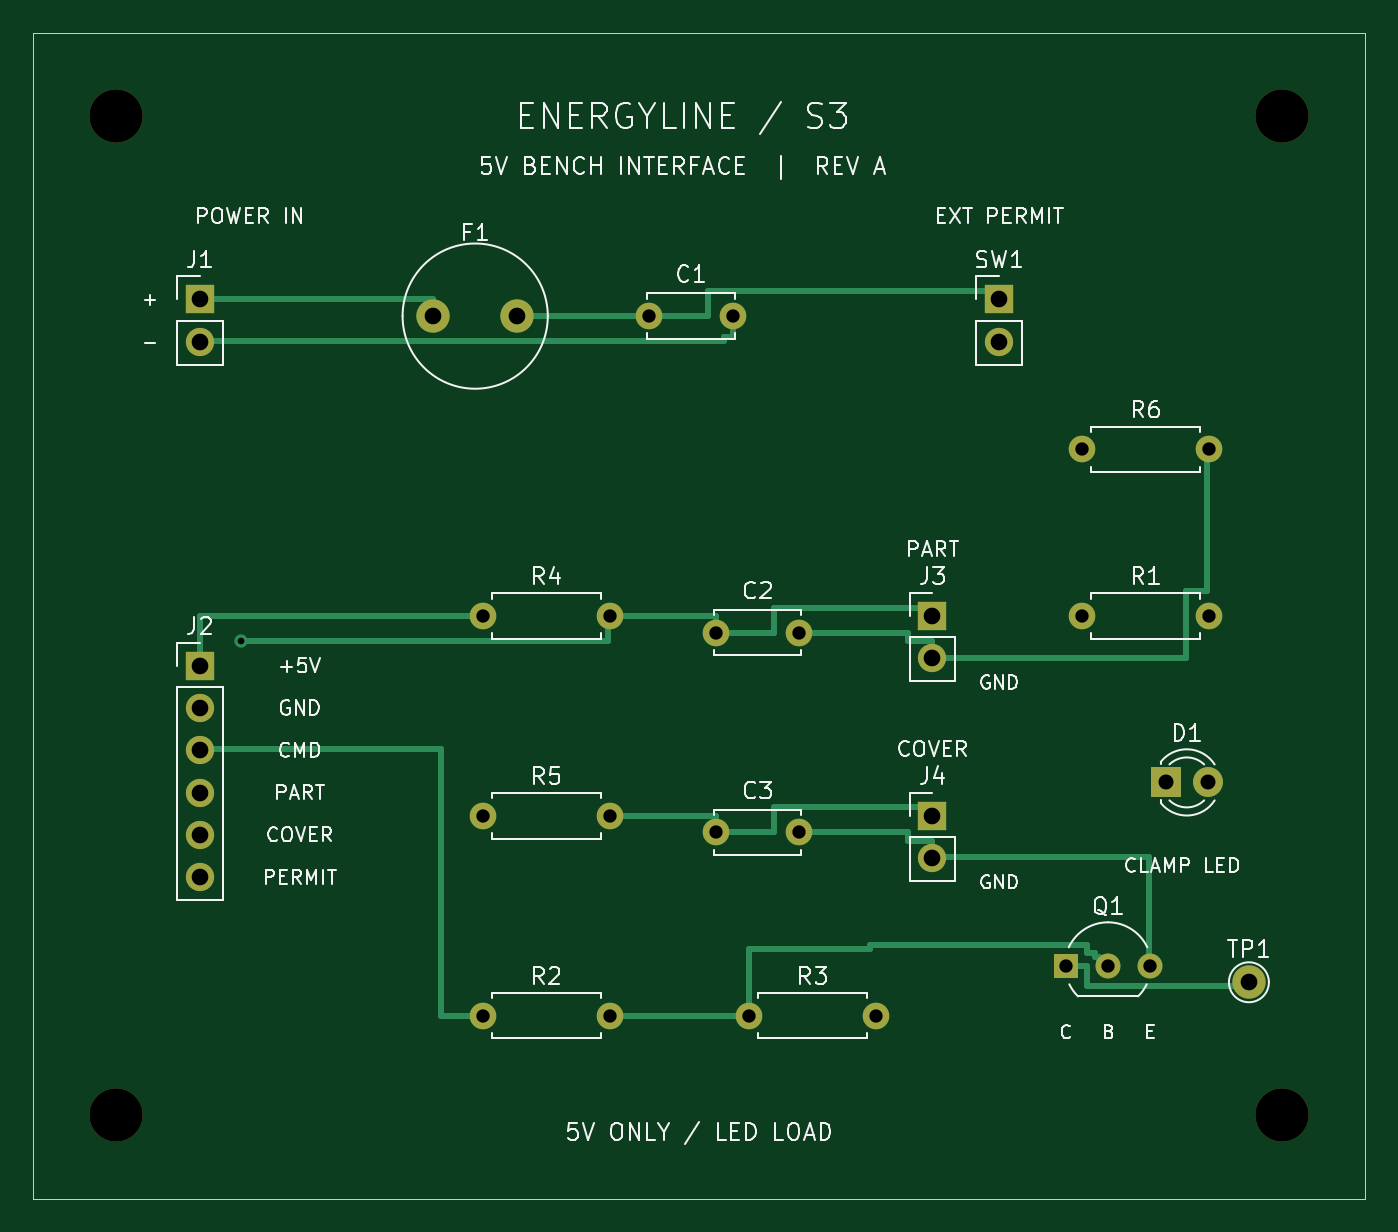
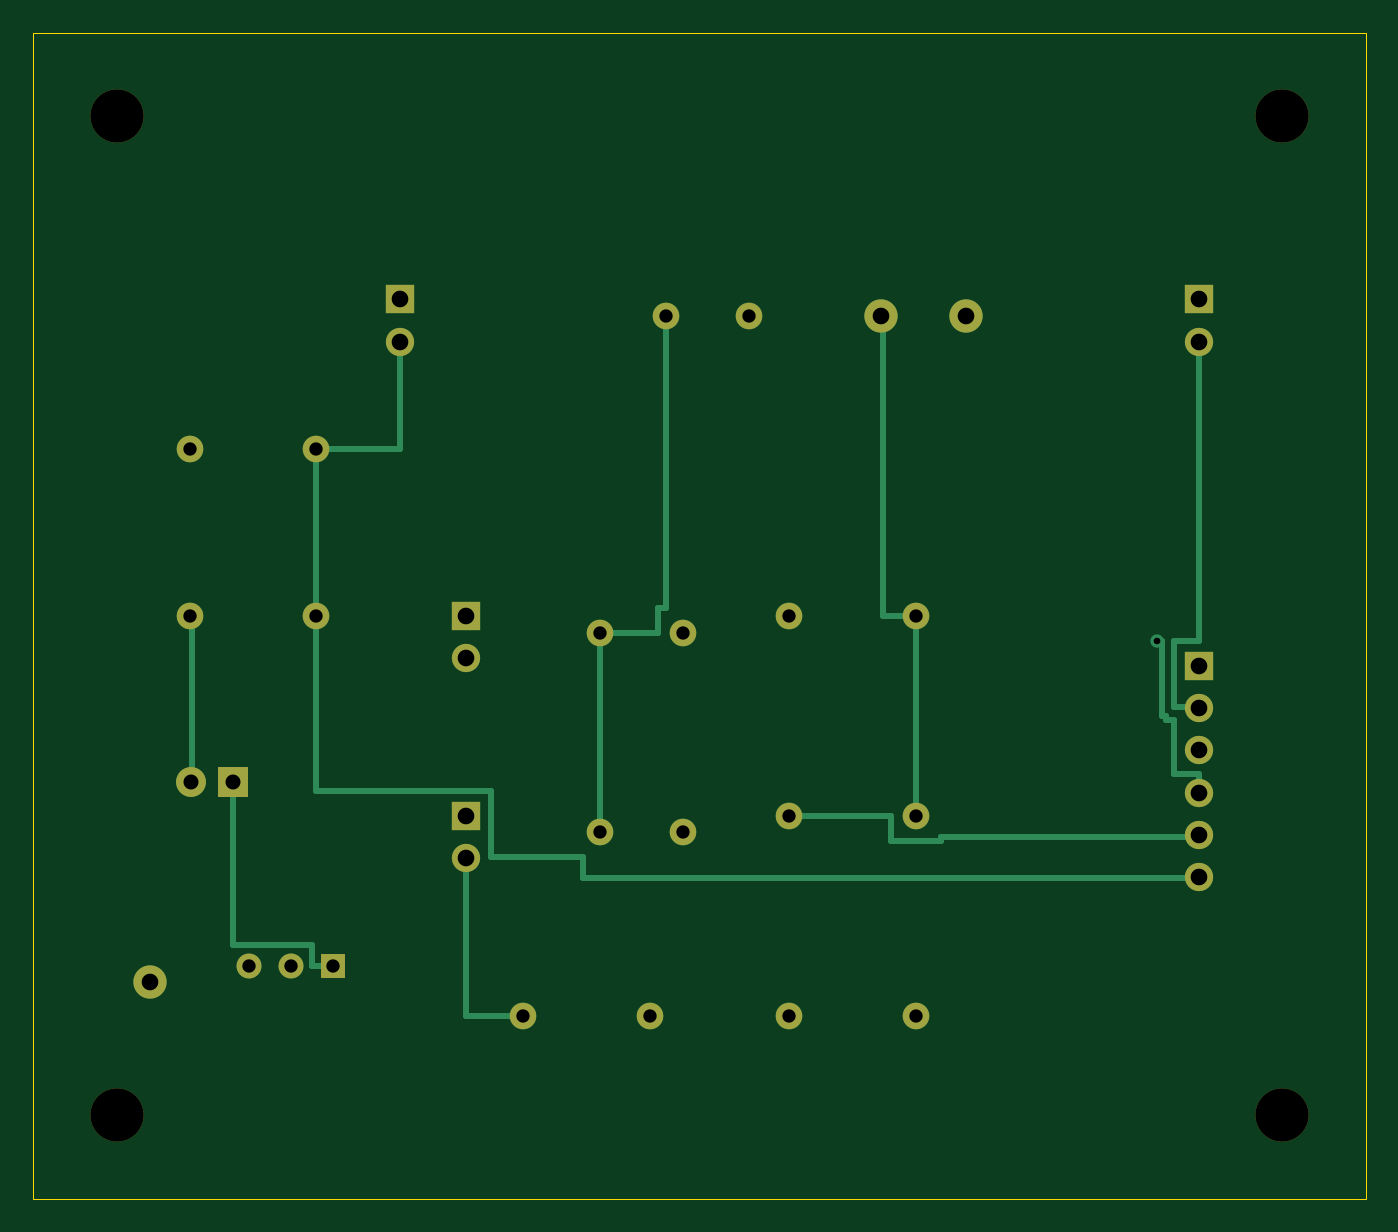
Circuit board: 9 layer files. Board 80.0 x 70.0 mm.
- bottom_copper: S3_interface-B_Cu.gbl (6209 bytes)
- bottom_mask: S3_interface-B_Mask.gbs (2247 bytes)
- outline: S3_interface-Edge_Cuts.gm1 (687 bytes)
- top_copper: S3_interface-F_Cu.gtl (7245 bytes)
- top_mask: S3_interface-F_Mask.gts (2247 bytes)
- top_silk: S3_interface-F_Silkscreen.gto (64947 bytes)
- drill: S3_interface-NPTH.drl (380 bytes)
- drill: S3_interface-PTH.drl (1030 bytes)
- drill: drill_report.txt (772 bytes)

=== bottom_copper: S3_interface-B_Cu.gbl (6209 bytes, source omitted) ===
=== bottom_mask: S3_interface-B_Mask.gbs ===
%TF.GenerationSoftware,KiCad,Pcbnew,10.0.3*%
%TF.CreationDate,2026-11-10T01:46:23+02:00*%
%TF.ProjectId,S3_interface,53335f69-6e74-4657-9266-6163652e6b69,rev?*%
%TF.SameCoordinates,Original*%
%TF.FileFunction,Soldermask,Bot*%
%TF.FilePolarity,Negative*%
%FSLAX46Y46*%
G04 Gerber Fmt 4.6, Leading zero omitted, Abs format (unit mm)*
G04 Created by KiCad (PCBNEW 10.0.3) date 2026-11-10 01:46:23*
%MOMM*%
%LPD*%
G01*
G04 APERTURE LIST*
%ADD10C,1.600000*%
%ADD11C,2.000000*%
%ADD12R,1.700000X1.700000*%
%ADD13C,1.700000*%
%ADD14R,1.800000X1.800000*%
%ADD15C,1.800000*%
%ADD16C,3.200000*%
%ADD17R,1.500000X1.500000*%
%ADD18C,1.500000*%
G04 APERTURE END LIST*
D10*
%TO.C,R1*%
X113000000Y-85000000D03*
X120620000Y-85000000D03*
%TD*%
D11*
%TO.C,TP1*%
X123000000Y-107000000D03*
%TD*%
D10*
%TO.C,R2*%
X77000000Y-109000000D03*
X84620000Y-109000000D03*
%TD*%
D12*
%TO.C,SW1*%
X108000000Y-66000000D03*
D13*
X108000000Y-68540000D03*
%TD*%
D10*
%TO.C,R6*%
X113000000Y-75000000D03*
X120620000Y-75000000D03*
%TD*%
D11*
%TO.C,F1*%
X74000000Y-67000000D03*
X79080000Y-67000000D03*
%TD*%
D10*
%TO.C,R5*%
X77000000Y-97000000D03*
X84620000Y-97000000D03*
%TD*%
D12*
%TO.C,J1*%
X60000000Y-66000000D03*
D13*
X60000000Y-68540000D03*
%TD*%
D14*
%TO.C,D1*%
X118000000Y-95000000D03*
D15*
X120540000Y-95000000D03*
%TD*%
D12*
%TO.C,J2*%
X60000000Y-88000000D03*
D13*
X60000000Y-90540000D03*
X60000000Y-93080000D03*
X60000000Y-95620000D03*
X60000000Y-98160000D03*
X60000000Y-100700000D03*
%TD*%
D10*
%TO.C,C1*%
X87000000Y-67000000D03*
X92000000Y-67000000D03*
%TD*%
D16*
%TO.C,H4*%
X55000000Y-115000000D03*
%TD*%
%TO.C,H2*%
X125000000Y-55000000D03*
%TD*%
D10*
%TO.C,R4*%
X77000000Y-85000000D03*
X84620000Y-85000000D03*
%TD*%
%TO.C,C3*%
X91000000Y-98000000D03*
X96000000Y-98000000D03*
%TD*%
%TO.C,C2*%
X91000000Y-86000000D03*
X96000000Y-86000000D03*
%TD*%
%TO.C,R3*%
X93000000Y-109000000D03*
X100620000Y-109000000D03*
%TD*%
D16*
%TO.C,H1*%
X55000000Y-55000000D03*
%TD*%
D12*
%TO.C,J4*%
X104000000Y-97000000D03*
D13*
X104000000Y-99540000D03*
%TD*%
D12*
%TO.C,J3*%
X104000000Y-85000000D03*
D13*
X104000000Y-87540000D03*
%TD*%
D17*
%TO.C,Q1*%
X112000000Y-106000000D03*
D18*
X114540000Y-106000000D03*
X117080000Y-106000000D03*
%TD*%
D16*
%TO.C,H3*%
X125000000Y-115000000D03*
%TD*%
M02*

=== outline: S3_interface-Edge_Cuts.gm1 ===
%TF.GenerationSoftware,KiCad,Pcbnew,10.0.3*%
%TF.CreationDate,2026-11-10T01:46:23+02:00*%
%TF.ProjectId,S3_interface,53335f69-6e74-4657-9266-6163652e6b69,rev?*%
%TF.SameCoordinates,Original*%
%TF.FileFunction,Profile,NP*%
%FSLAX46Y46*%
G04 Gerber Fmt 4.6, Leading zero omitted, Abs format (unit mm)*
G04 Created by KiCad (PCBNEW 10.0.3) date 2026-11-10 01:46:23*
%MOMM*%
%LPD*%
G01*
G04 APERTURE LIST*
%TA.AperFunction,Profile*%
%ADD10C,0.050000*%
%TD*%
G04 APERTURE END LIST*
D10*
X50000000Y-50000000D02*
X130000000Y-50000000D01*
X50000000Y-120000000D02*
X50000000Y-50000000D01*
X130000000Y-50000000D02*
X130000000Y-120000000D01*
X130000000Y-120000000D02*
X50000000Y-120000000D01*
M02*

=== top_copper: S3_interface-F_Cu.gtl (7245 bytes, source omitted) ===
=== top_mask: S3_interface-F_Mask.gts ===
%TF.GenerationSoftware,KiCad,Pcbnew,10.0.3*%
%TF.CreationDate,2026-11-10T01:46:23+02:00*%
%TF.ProjectId,S3_interface,53335f69-6e74-4657-9266-6163652e6b69,rev?*%
%TF.SameCoordinates,Original*%
%TF.FileFunction,Soldermask,Top*%
%TF.FilePolarity,Negative*%
%FSLAX46Y46*%
G04 Gerber Fmt 4.6, Leading zero omitted, Abs format (unit mm)*
G04 Created by KiCad (PCBNEW 10.0.3) date 2026-11-10 01:46:23*
%MOMM*%
%LPD*%
G01*
G04 APERTURE LIST*
%ADD10C,1.600000*%
%ADD11C,2.000000*%
%ADD12R,1.700000X1.700000*%
%ADD13C,1.700000*%
%ADD14R,1.800000X1.800000*%
%ADD15C,1.800000*%
%ADD16C,3.200000*%
%ADD17R,1.500000X1.500000*%
%ADD18C,1.500000*%
G04 APERTURE END LIST*
D10*
%TO.C,R1*%
X113000000Y-85000000D03*
X120620000Y-85000000D03*
%TD*%
D11*
%TO.C,TP1*%
X123000000Y-107000000D03*
%TD*%
D10*
%TO.C,R2*%
X77000000Y-109000000D03*
X84620000Y-109000000D03*
%TD*%
D12*
%TO.C,SW1*%
X108000000Y-66000000D03*
D13*
X108000000Y-68540000D03*
%TD*%
D10*
%TO.C,R6*%
X113000000Y-75000000D03*
X120620000Y-75000000D03*
%TD*%
D11*
%TO.C,F1*%
X74000000Y-67000000D03*
X79080000Y-67000000D03*
%TD*%
D10*
%TO.C,R5*%
X77000000Y-97000000D03*
X84620000Y-97000000D03*
%TD*%
D12*
%TO.C,J1*%
X60000000Y-66000000D03*
D13*
X60000000Y-68540000D03*
%TD*%
D14*
%TO.C,D1*%
X118000000Y-95000000D03*
D15*
X120540000Y-95000000D03*
%TD*%
D12*
%TO.C,J2*%
X60000000Y-88000000D03*
D13*
X60000000Y-90540000D03*
X60000000Y-93080000D03*
X60000000Y-95620000D03*
X60000000Y-98160000D03*
X60000000Y-100700000D03*
%TD*%
D10*
%TO.C,C1*%
X87000000Y-67000000D03*
X92000000Y-67000000D03*
%TD*%
D16*
%TO.C,H4*%
X55000000Y-115000000D03*
%TD*%
%TO.C,H2*%
X125000000Y-55000000D03*
%TD*%
D10*
%TO.C,R4*%
X77000000Y-85000000D03*
X84620000Y-85000000D03*
%TD*%
%TO.C,C3*%
X91000000Y-98000000D03*
X96000000Y-98000000D03*
%TD*%
%TO.C,C2*%
X91000000Y-86000000D03*
X96000000Y-86000000D03*
%TD*%
%TO.C,R3*%
X93000000Y-109000000D03*
X100620000Y-109000000D03*
%TD*%
D16*
%TO.C,H1*%
X55000000Y-55000000D03*
%TD*%
D12*
%TO.C,J4*%
X104000000Y-97000000D03*
D13*
X104000000Y-99540000D03*
%TD*%
D12*
%TO.C,J3*%
X104000000Y-85000000D03*
D13*
X104000000Y-87540000D03*
%TD*%
D17*
%TO.C,Q1*%
X112000000Y-106000000D03*
D18*
X114540000Y-106000000D03*
X117080000Y-106000000D03*
%TD*%
D16*
%TO.C,H3*%
X125000000Y-115000000D03*
%TD*%
M02*

=== top_silk: S3_interface-F_Silkscreen.gto (64947 bytes, source omitted) ===
=== drill: S3_interface-NPTH.drl ===
M48
; DRILL file KiCad 10.0.3 date 2026-11-10T01:46:24
; FORMAT={-:-/ absolute / metric / decimal}
; #@! TF.CreationDate,2026-11-10T01:46:24+02:00
; #@! TF.GenerationSoftware,Kicad,Pcbnew,10.0.3
; #@! TF.FileFunction,NonPlated,1,2,NPTH
FMAT,2
METRIC
; #@! TA.AperFunction,NonPlated,NPTH,ComponentDrill
T1C3.200
%
G90
G05
T1
X55.0Y-55.0
X55.0Y-115.0
X125.0Y-55.0
X125.0Y-115.0
M30

=== drill: S3_interface-PTH.drl ===
M48
; DRILL file KiCad 10.0.3 date 2026-11-10T01:46:24
; FORMAT={-:-/ absolute / metric / decimal}
; #@! TF.CreationDate,2026-11-10T01:46:24+02:00
; #@! TF.GenerationSoftware,Kicad,Pcbnew,10.0.3
; #@! TF.FileFunction,Plated,1,2,PTH
FMAT,2
METRIC
; #@! TA.AperFunction,Plated,PTH,ViaDrill
T1C0.400
; #@! TA.AperFunction,Plated,PTH,ComponentDrill
T2C0.800
; #@! TA.AperFunction,Plated,PTH,ComponentDrill
T3C0.900
; #@! TA.AperFunction,Plated,PTH,ComponentDrill
T4C1.000
%
G90
G05
T1
X62.5Y-86.5
T2
X77.0Y-85.0
X77.0Y-97.0
X77.0Y-109.0
X84.62Y-85.0
X84.62Y-97.0
X84.62Y-109.0
X87.0Y-67.0
X91.0Y-86.0
X91.0Y-98.0
X92.0Y-67.0
X93.0Y-109.0
X96.0Y-86.0
X96.0Y-98.0
X100.62Y-109.0
X112.0Y-106.0
X113.0Y-75.0
X113.0Y-85.0
X114.54Y-106.0
X117.08Y-106.0
X120.62Y-75.0
X120.62Y-85.0
T3
X118.0Y-95.0
X120.54Y-95.0
T4
X60.0Y-66.0
X60.0Y-68.54
X60.0Y-88.0
X60.0Y-90.54
X60.0Y-93.08
X60.0Y-95.62
X60.0Y-98.16
X60.0Y-100.7
X74.0Y-67.0
X79.08Y-67.0
X104.0Y-85.0
X104.0Y-87.54
X104.0Y-97.0
X104.0Y-99.54
X108.0Y-66.0
X108.0Y-68.54
X123.0Y-107.0
M30

=== drill: drill_report.txt (772 bytes, source withheld) ===
